Photos from the image-classification dataset "DeepLearning_data_2type_auto" in the GitHub repository poudelef/End-To-End-Pipeline-. Its 4 classes are: CSA, hypopnea, MSA, OSA.

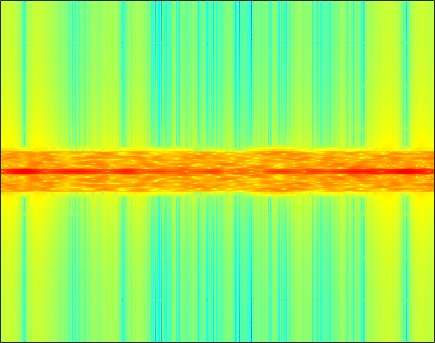
Label: CSA

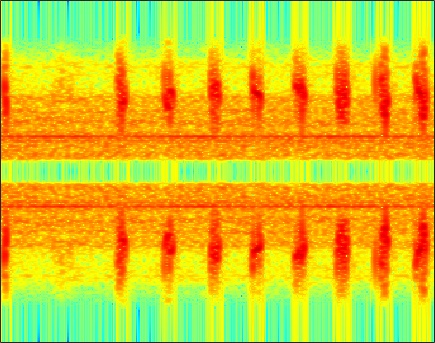
Label: hypopnea

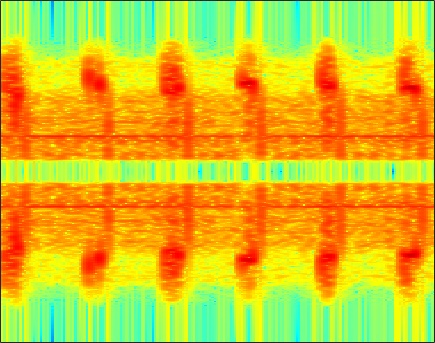
Label: hypopnea

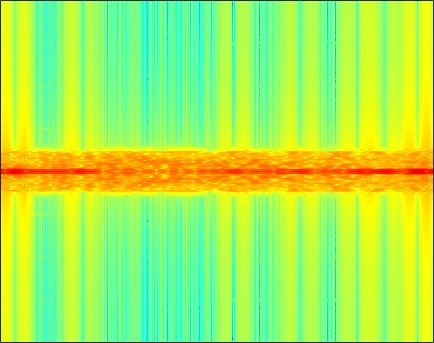
Label: MSA

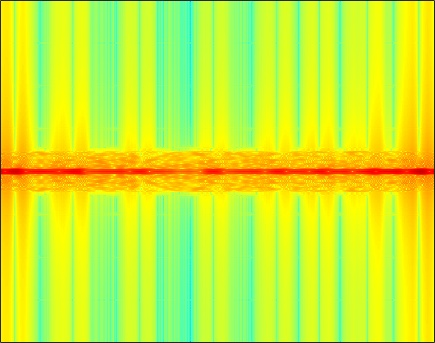
Label: OSA

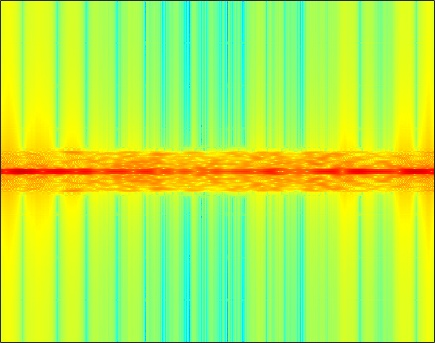
Label: MSA
